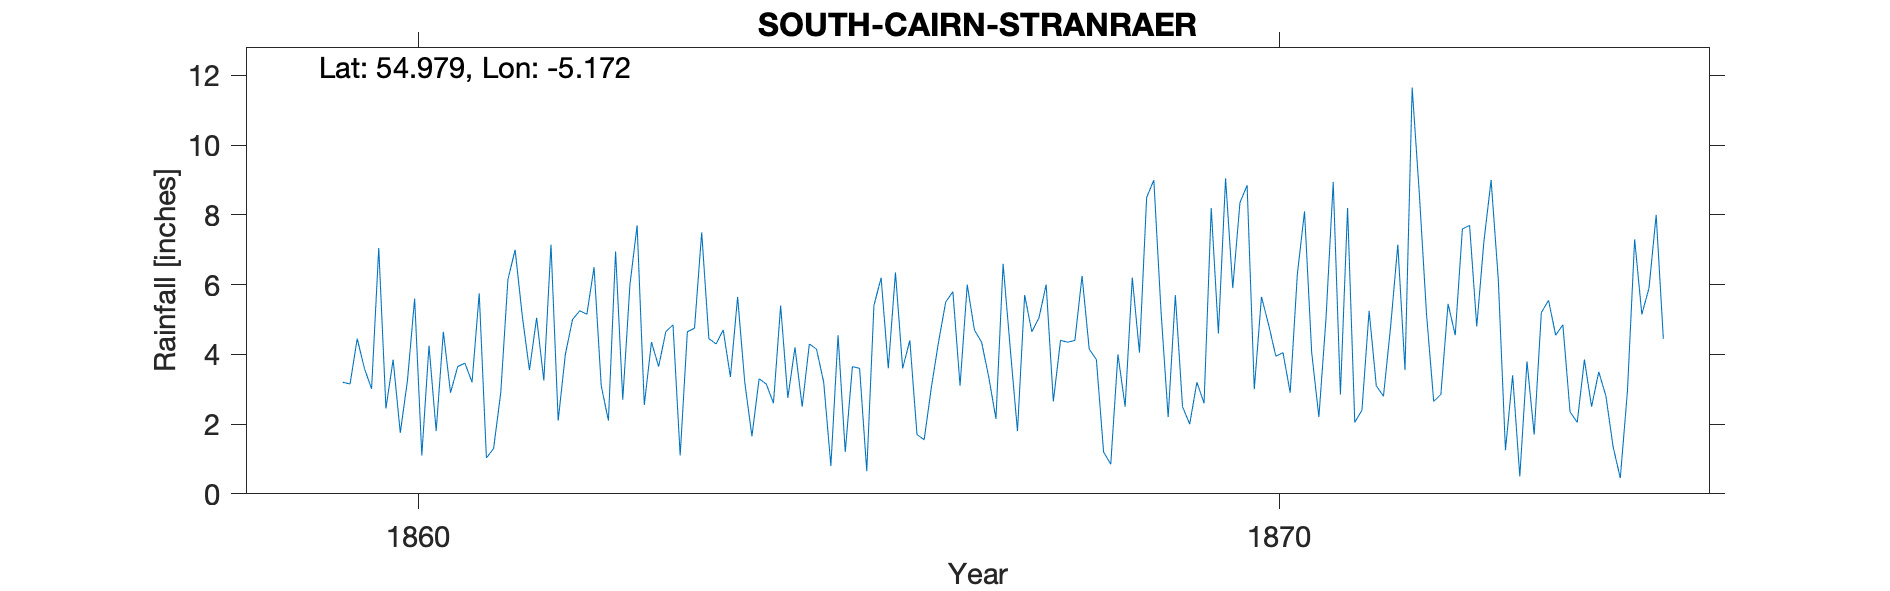

Values plotted in this chart, from the file beside it:
SOUTH CAIRN, KIRKHOLM, STRANRAER, , , , , , , , , , , , , , , , , , , , , , , 
Grid ref, NW971695, Long, -5.172, Lat, 54.98, Elevation, 212, ft, , , , , , , , , , , , , , , 
Station no, RR2738, , , , , , , , , , , , , , , , , , , , , , 
, 1850, 1851, 1852, 1853, 1854, 1855, 1856, 1857, 1858, 1859, 1860, 1861, 1862, 1863, 1864, 1865, 1866, 1867, 1868, 1869, 1870, 1871, 1872
January, , , , , , , , , , , 7.05, 3.75, 7.15, 7.7, 4.7, 4.3, 6.35, 4.35, 4.35, 9, 8.35, 5.05, 11.65
February, , , , , , , , , , , 2.45, 3.2, 2.1, 2.55, 3.35, 4.15, 3.6, 3.35, 4.4, 5.25, 8.85, 8.95, 8.6
March, , , , , , , , , , , 3.85, 5.75, 4, 4.35, 5.65, 3.2, 4.4, 2.15, 6.25, 2.2, 3, 2.85, 5.15
April, , , , , , , , , , , 1.75, 1.03, 5, 3.65, 3.2, 0.8, 1.7, 6.6, 4.15, 5.7, 5.65, 8.2, 2.65
May, , , , , , , , , , , 3.25, 1.3, 5.25, 4.65, 1.65, 4.55, 1.55, 4.15, 3.85, 2.5, 4.85, 2.05, 2.85
June, , , , , , , , , , , 5.6, 2.9, 5.15, 4.85, 3.3, 1.2, 3.05, 1.8, 1.2, 2, 3.95, 2.4, 5.45
July, , , , , , , , , , , 1.1, 6.15, 6.5, 1.1, 3.15, 3.65, 4.35, 5.7, 0.85, 3.2, 4.05, 5.25, 4.55
August, , , , , , , , , , 3.2, 4.25, 7, 3.1, 4.65, 2.6, 3.6, 5.5, 4.65, 4, 2.6, 2.9, 3.1, 7.6
September, , , , , , , , , , 3.15, 1.8, 5.1, 2.1, 4.75, 5.4, 0.65, 5.8, 5.05, 2.5, 8.2, 6.3, 2.8, 7.7
October, , , , , , , , , , 4.45, 4.65, 3.55, 6.95, 7.5, 2.75, 5.4, 3.1, 6, 6.2, 4.6, 8.1, 4.8, 4.8
November, , , , , , , , , , 3.6, 2.9, 5.05, 2.7, 4.45, 4.2, 6.2, 6, 2.65, 4.05, 9.05, 4.05, 7.15, 7.25
December, , , , , , , , , , 3.01, 3.65, 3.25, 6, 4.3, 2.5, 3.6, 4.7, 4.4, 8.5, 5.9, 2.2, 3.55, 9
Total, , , , , , , , , , , 42.3, 48.03, 56, 54.5, 42.45, 41.3, 50.1, 50.85, 50.3, 60.2, 62.25, 56.15, 77.25
